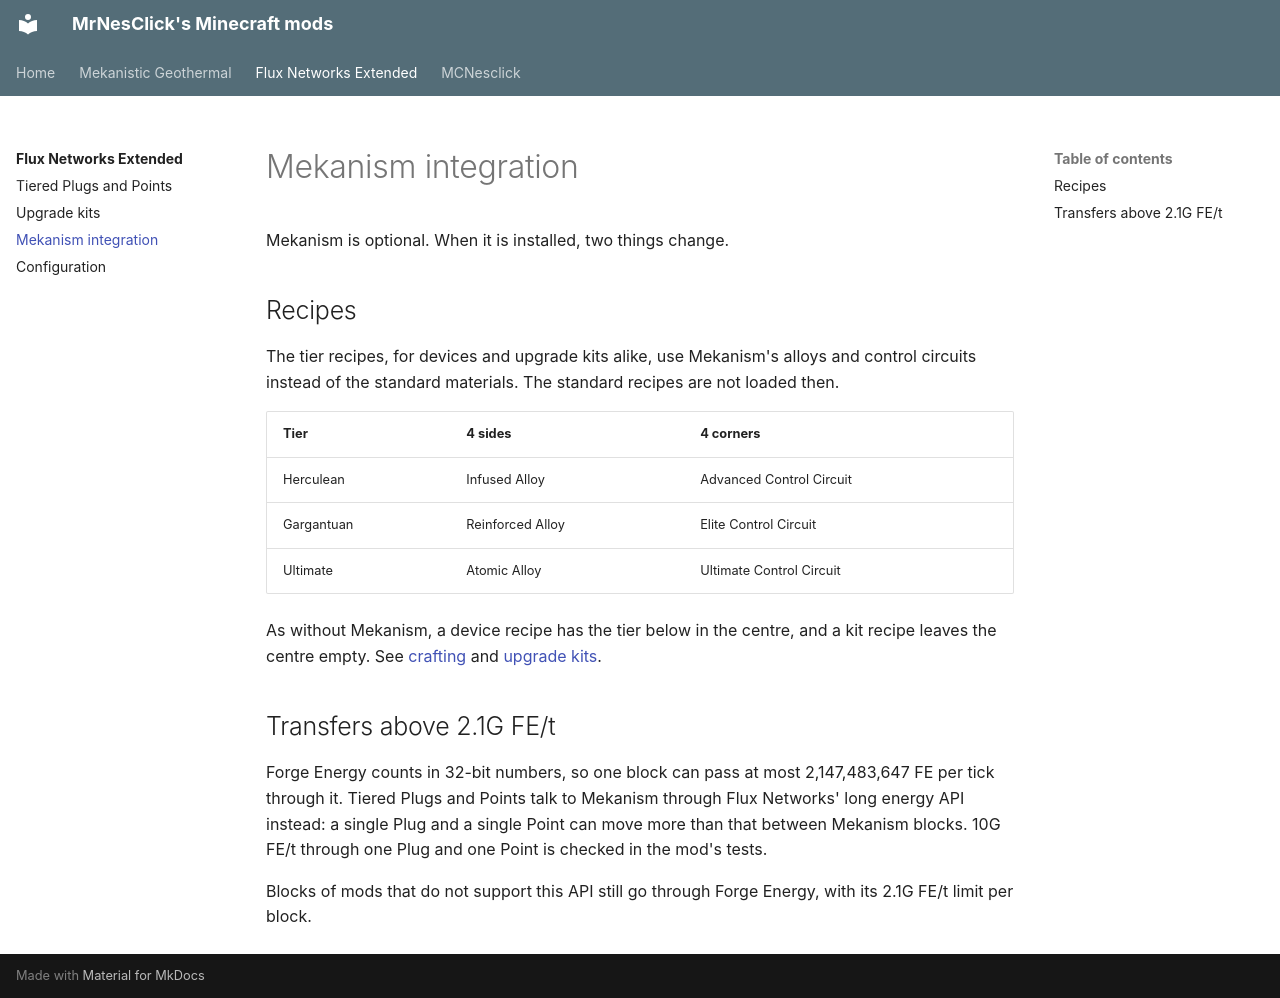

repository: MrNesClick/MrNesClick-Mods · page: flux-networks-extended/mekanism/index.html · generator: mkdocs

# Mekanism integration

Mekanism is optional. When it is installed, two things change.

## Recipes

The tier recipes, for devices and upgrade kits alike, use Mekanism's alloys and control circuits instead of the
standard materials. The standard recipes are not loaded then.

| Tier | 4 sides | 4 corners |
|---|---|---|
| Herculean | Infused Alloy | Advanced Control Circuit |
| Gargantuan | Reinforced Alloy | Elite Control Circuit |
| Ultimate | Atomic Alloy | Ultimate Control Circuit |

As without Mekanism, a device recipe has the tier below in the centre, and a kit recipe leaves the centre empty. See
[crafting](devices.md#crafting) and [upgrade kits](upgrade-kits.md#recipes).

## Transfers above 2.1G FE/t

Forge Energy counts in 32-bit numbers, so one block can pass at most 2,147,483,647 FE per tick through it. Tiered
Plugs and Points talk to Mekanism through Flux Networks' long energy API instead: a single Plug and a single Point can
move more than that between Mekanism blocks. 10G FE/t through one Plug and one Point is checked in the mod's tests.

Blocks of mods that do not support this API still go through Forge Energy, with its 2.1G FE/t limit per block.
